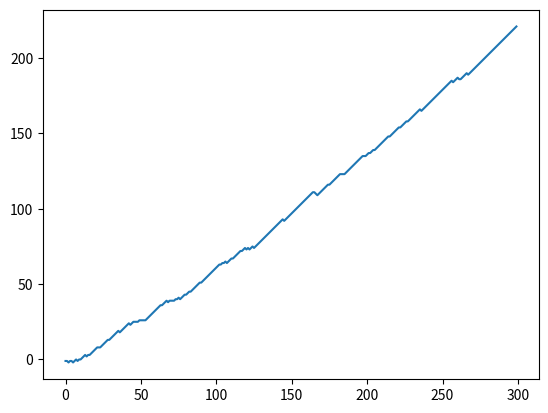

The matplotlib source for this figure:
import numpy as np
import time
import matplotlib.pyplot as plt

# state matrix
t1 = ['P', 'St', 'Sc']
# matrix of repetition
wyst = np.array([[1, 2, 1], [0, 1, 0], [0, 0, 1]])
# oponent probability distribution - could be any
prob_op = np.array([1, 0, 0])
print(wyst)
print(wyst[0])
print(wyst[0] / sum(wyst[0]))
print(np.random.choice(t1, p=wyst[0] / sum(wyst[0])))

kasa = []
stankasy = 0

n = 300
state = 'P'

for i in range(n):
    if state == 'P':
        # prediction of oponent's movement
        pred = np.random.choice(t1, p=wyst[0] / sum(wyst[0]))
        print(pred)
        op_akc = np.random.choice(t1, p=prob_op)
        print(op_akc)

    if state == 'St':
        pred = np.random.choice(t1, p=wyst[1] / sum(wyst[1]))
        print(pred)
        op_akc = np.random.choice(t1, p=prob_op)
        print(op_akc)

    if state == 'Sc':
        pred = np.random.choice(t1, p=wyst[2] / sum(wyst[2]))
        op_akc = np.random.choice(t1, p=prob_op)
        print(op_akc)
        print(pred)

    # map our prediction to our action
    if pred == 'St':
        our_move = 'P'
    if pred == 'P':
        our_move = 'Sc'
    if pred == 'Sc':
        our_move = 'St'
    # real movement of oponent
    # update score acording to op_akc and our_move
    if our_move == 'P' and op_akc == 'St':
        stankasy += 1
    if our_move == 'St' and op_akc == 'Sc':
        stankasy += 1
    if our_move == 'Sc' and op_akc == 'P':
        stankasy += 1
    if our_move == 'St' and op_akc == 'P':
        stankasy -= 1
    if our_move == 'P' and op_akc == 'Sc':
        stankasy -= 1
    if our_move == 'Sc' and op_akc == 'St':
        stankasy -= 1
        # update the matrix wyst based on real oponent movement - this is what we learn
    wyst[t1.index(our_move), t1.index(op_akc)] += 1
    # go to state op_akc

    kasa.append(stankasy)

    state = op_akc

    print("\n")
   # time.sleep(0.1)

print(wyst)
plt.plot(kasa)
plt.show()
print(len(kasa))
